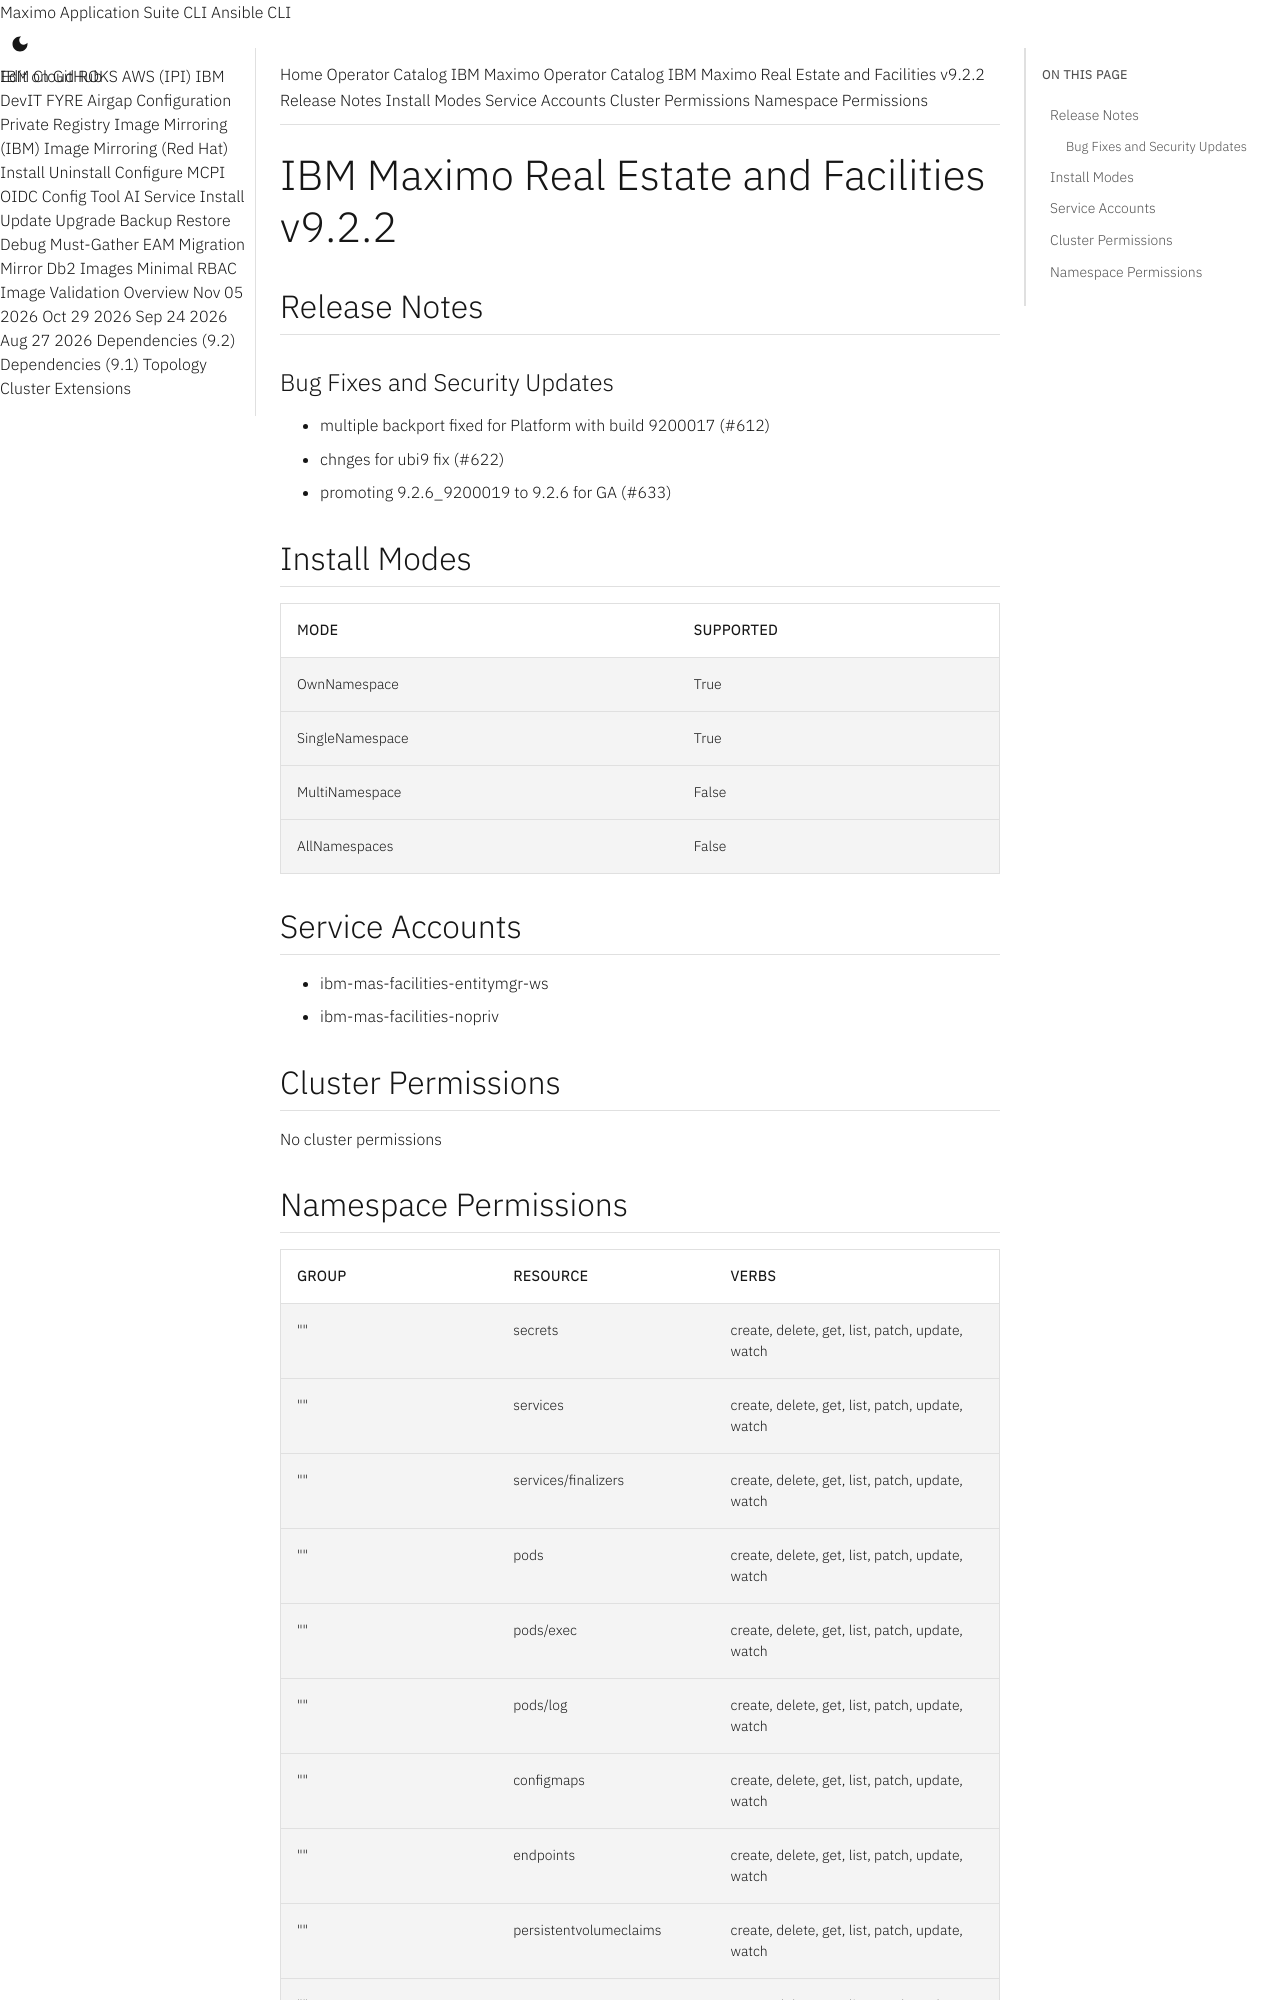

repository: ibm-mas/cli · page: catalogs/packages/ibm-mas-facilities/9.2.2/index.html · generator: mkdocs

extra_breadcrumb_title_1: Operator Catalog
extra_breadcrumb_title_2: IBM Maximo Operator Catalog
extra_breadcrumb_url_2: ../../../
nav_title: Operator Catalog

IBM Maximo Real Estate and Facilities v9.2.2
================================================================================

Release Notes
--------------------------------------------------------------------------------
### Bug Fixes and Security Updates
- multiple backport fixed for Platform with build 9200017 (#612)
- chnges for ubi9 fix (#622)
- promoting 9.2.6_9200019 to 9.2.6 for GA (#633)

Install Modes
--------------------------------------------------------------------------------
| Mode                 | Supported |
| :------------------- | :-------- |
| OwnNamespace         | True      |
| SingleNamespace      | True      |
| MultiNamespace       | False     |
| AllNamespaces        | False     |

Service Accounts
--------------------------------------------------------------------------------
- ibm-mas-facilities-entitymgr-ws
- ibm-mas-facilities-nopriv

Cluster Permissions
--------------------------------------------------------------------------------
No cluster permissions
